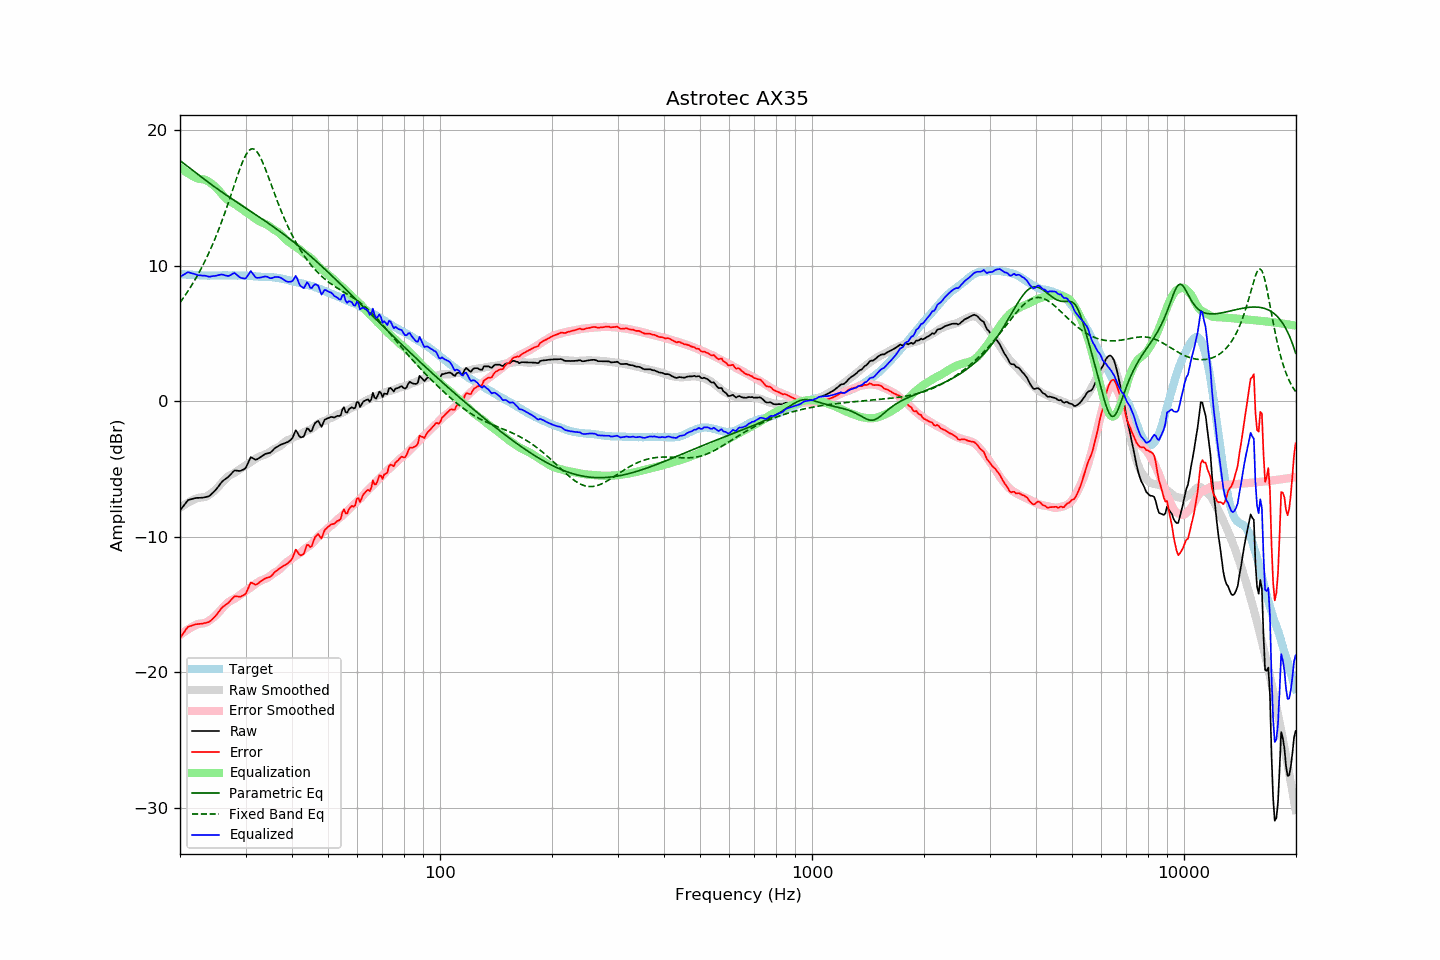

The table this chart was drawn from, first rows:
frequency, raw, error, smoothed, error_smoothed, equalization, parametric_eq, fixed_band_eq, equalized_raw, equalized_smoothed, target
20.00, -8.06, -17.45, -7.86, -17.26, 17.26, 17.77, 7.29, 9.20, 9.40, 9.40
20.20, -7.91, -17.29, -7.78, -17.17, 17.17, 17.68, 7.45, 9.26, 9.39, 9.39
20.40, -7.74, -17.12, -7.70, -17.08, 17.08, 17.59, 7.62, 9.33, 9.38, 9.38
20.61, -7.60, -16.97, -7.62, -16.99, 16.99, 17.50, 7.79, 9.39, 9.37, 9.38
20.81, -7.43, -16.79, -7.55, -16.91, 16.91, 17.41, 7.96, 9.48, 9.36, 9.36
21.02, -7.30, -16.65, -7.48, -16.83, 16.83, 17.32, 8.14, 9.54, 9.35, 9.35
21.23, -7.26, -16.60, -7.41, -16.76, 16.76, 17.23, 8.33, 9.50, 9.35, 9.34
21.44, -7.23, -16.58, -7.35, -16.69, 16.69, 17.14, 8.52, 9.46, 9.34, 9.35
21.66, -7.19, -16.53, -7.29, -16.62, 16.62, 17.04, 8.71, 9.43, 9.33, 9.34
21.87, -7.16, -16.49, -7.23, -16.56, 16.56, 16.95, 8.91, 9.40, 9.32, 9.33
22.09, -7.14, -16.46, -7.18, -16.50, 16.50, 16.86, 9.11, 9.36, 9.32, 9.32
22.31, -7.13, -16.44, -7.13, -16.44, 16.44, 16.77, 9.32, 9.32, 9.31, 9.32
22.54, -7.13, -16.43, -7.12, -16.43, 16.43, 16.68, 9.54, 9.30, 9.31, 9.31
22.76, -7.12, -16.42, -7.11, -16.41, 16.41, 16.59, 9.76, 9.30, 9.30, 9.31
22.99, -7.12, -16.41, -7.10, -16.39, 16.39, 16.49, 9.99, 9.28, 9.30, 9.29
23.22, -7.09, -16.37, -7.08, -16.37, 16.37, 16.40, 10.23, 9.28, 9.30, 9.28
23.45, -7.07, -16.36, -7.04, -16.33, 16.33, 16.32, 10.47, 9.27, 9.29, 9.29
23.69, -7.04, -16.32, -6.98, -16.27, 16.27, 16.23, 10.72, 9.24, 9.29, 9.28
23.92, -7.01, -16.28, -6.92, -16.20, 16.20, 16.14, 10.97, 9.20, 9.29, 9.28
24.16, -6.92, -16.20, -6.84, -16.12, 16.12, 16.05, 11.23, 9.21, 9.29, 9.29
24.40, -6.79, -16.09, -6.75, -16.03, 16.03, 15.96, 11.50, 9.24, 9.29, 9.30
24.65, -6.69, -15.98, -6.65, -15.94, 15.94, 15.88, 11.78, 9.25, 9.29, 9.30
24.89, -6.56, -15.86, -6.54, -15.83, 15.83, 15.79, 12.07, 9.26, 9.29, 9.29
25.14, -6.42, -15.72, -6.42, -15.71, 15.71, 15.71, 12.36, 9.29, 9.29, 9.29
25.39, -6.26, -15.55, -6.29, -15.59, 15.59, 15.62, 12.66, 9.32, 9.29, 9.29
25.65, -6.11, -15.40, -6.16, -15.45, 15.45, 15.54, 12.97, 9.34, 9.30, 9.29
25.91, -5.95, -15.25, -6.02, -15.31, 15.31, 15.46, 13.29, 9.36, 9.30, 9.30
26.16, -5.83, -15.14, -5.88, -15.18, 15.18, 15.37, 13.61, 9.34, 9.30, 9.30
26.43, -5.76, -15.06, -5.76, -15.05, 15.05, 15.29, 13.95, 9.30, 9.30, 9.30
26.69, -5.67, -14.97, -5.64, -14.94, 14.94, 15.21, 14.29, 9.27, 9.30, 9.30
26.96, -5.59, -14.88, -5.54, -14.84, 14.84, 15.13, 14.63, 9.25, 9.30, 9.30
27.23, -5.47, -14.76, -5.46, -14.76, 14.76, 15.05, 14.98, 9.29, 9.30, 9.30
27.50, -5.34, -14.63, -5.40, -14.69, 14.69, 14.97, 15.34, 9.36, 9.30, 9.29
27.77, -5.20, -14.50, -5.34, -14.64, 14.64, 14.89, 15.69, 9.43, 9.30, 9.30
28.05, -5.10, -14.39, -5.28, -14.57, 14.57, 14.81, 16.05, 9.48, 9.30, 9.30
28.33, -5.12, -14.40, -5.20, -14.49, 14.49, 14.73, 16.40, 9.38, 9.29, 9.28
28.62, -5.13, -14.41, -5.12, -14.41, 14.41, 14.65, 16.75, 9.28, 9.29, 9.28
28.90, -5.15, -14.44, -5.03, -14.32, 14.32, 14.57, 17.09, 9.17, 9.29, 9.29
29.19, -5.12, -14.40, -4.95, -14.23, 14.23, 14.49, 17.40, 9.12, 9.29, 9.29
29.48, -5.06, -14.34, -4.87, -14.15, 14.15, 14.41, 17.70, 9.09, 9.28, 9.28
29.78, -5.01, -14.29, -4.79, -14.07, 14.07, 14.34, 17.97, 9.06, 9.28, 9.28
30.08, -4.90, -14.18, -4.71, -13.99, 13.99, 14.26, 18.20, 9.09, 9.27, 9.29
30.38, -4.64, -13.91, -4.64, -13.91, 13.91, 14.18, 18.39, 9.27, 9.26, 9.27
30.68, -4.38, -13.64, -4.57, -13.82, 13.82, 14.10, 18.53, 9.45, 9.26, 9.26
30.99, -4.12, -13.37, -4.49, -13.74, 13.74, 14.02, 18.61, 9.62, 9.25, 9.25
31.30, -4.18, -13.42, -4.40, -13.65, 13.65, 13.94, 18.64, 9.47, 9.24, 9.24
31.61, -4.25, -13.48, -4.32, -13.55, 13.55, 13.87, 18.62, 9.30, 9.24, 9.24
31.93, -4.32, -13.54, -4.24, -13.47, 13.47, 13.79, 18.54, 9.15, 9.23, 9.22
32.24, -4.28, -13.49, -4.17, -13.39, 13.39, 13.71, 18.41, 9.11, 9.22, 9.22
32.57, -4.20, -13.40, -4.11, -13.32, 13.32, 13.63, 18.23, 9.12, 9.21, 9.20
32.89, -4.12, -13.31, -4.05, -13.26, 13.26, 13.55, 18.01, 9.14, 9.21, 9.20
33.22, -4.04, -13.23, -4.00, -13.20, 13.20, 13.47, 17.76, 9.17, 9.20, 9.19
33.55, -3.96, -13.14, -3.96, -13.15, 13.15, 13.39, 17.48, 9.20, 9.19, 9.19
33.89, -3.89, -13.08, -3.92, -13.11, 13.11, 13.31, 17.19, 9.22, 9.19, 9.19
34.23, -3.85, -13.02, -3.87, -13.05, 13.05, 13.23, 16.88, 9.21, 9.18, 9.18
34.57, -3.83, -13.00, -3.81, -12.98, 12.98, 13.14, 16.56, 9.16, 9.17, 9.17
34.92, -3.80, -12.96, -3.72, -12.89, 12.89, 13.06, 16.23, 9.09, 9.17, 9.16
35.27, -3.71, -12.87, -3.64, -12.80, 12.80, 12.98, 15.91, 9.09, 9.16, 9.17
35.62, -3.58, -12.73, -3.56, -12.71, 12.71, 12.89, 15.58, 9.13, 9.15, 9.15
35.97, -3.46, -12.60, -3.50, -12.63, 12.63, 12.81, 15.26, 9.18, 9.14, 9.14
... 635 more rows
